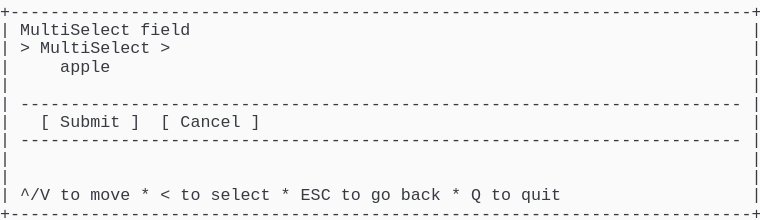
t = 0.00 s
t = 1.03 s: frame unchanged from t = 0.00 s, image omitted
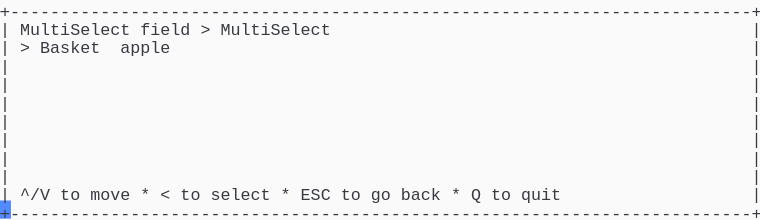
t = 2.19 s
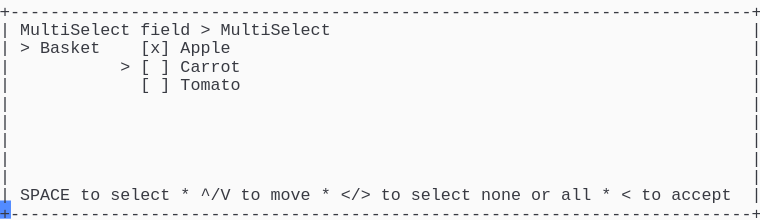
t = 3.20 s
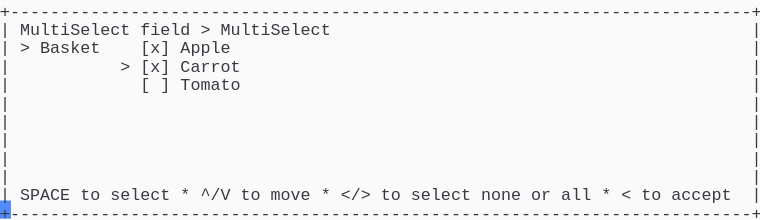
t = 4.50 s
t = 5.19 s: frame unchanged from t = 4.50 s, image omitted

The animated SVG that drew these frames (rendered in a browser with its animation timeline set to each time). Animation: 1 CSS @keyframes rule; one cycle of 6.56 s, repeats indefinitely.

<svg xmlns="http://www.w3.org/2000/svg" xmlns:xlink="http://www.w3.org/1999/xlink" width="760" height="220.44"><rect width="760" height="220.44" rx="0" ry="0" class="a"></rect><svg height="220.44" viewBox="0 0 76 22.044" width="760" xmlns="http://www.w3.org/2000/svg" xmlns:xlink="http://www.w3.org/1999/xlink"><style>.a{fill:rgb(250,250,250)}.b{font-family:Consolas,"Courier New",Courier,"Liberation Mono",monospace}.c{fill:rgb(56,58,66);white-space:pre}.d{fill:transparent}.e{fill:rgb(82,139,255)}.g{animation-duration:6.562s;animation-iteration-count:infinite;animation-name:f;animation-timing-function:steps(1,end)}@keyframes f{0%{transform:translateX(-0px)}0%{transform:translateX(-76px)}21%{transform:translateX(-152px)}33.3%{transform:translateX(-228px)}45.7%{transform:translateX(-304px)}58.1%{transform:translateX(-380px)}100%{transform:translateX(-456px)}}</style><g font-family="Consolas, &quot;Courier New&quot;, Courier, &quot;Liberation Mono&quot;, monospace" font-size="1.67" class="b"><defs><symbol id="1"><text x="0" y="1.67" class="c" textLength="76.152" lengthAdjust="spacingAndGlyphs">+--------------------------------------------------------------------------+</text></symbol><symbol id="2"><text x="0" y="1.67" class="c" textLength="1.002" lengthAdjust="spacingAndGlyphs">|</text><text x="75.14999999999999" y="1.67" class="c" textLength="1.002" lengthAdjust="spacingAndGlyphs">|</text></symbol><symbol id="3"><text x="0" y="1.67" class="c" textLength="1.002" lengthAdjust="spacingAndGlyphs">|</text><text x="2.004" y="1.67" class="c" textLength="72.144" lengthAdjust="spacingAndGlyphs">------------------------------------------------------------------------</text><text x="75.14999999999999" y="1.67" class="c" textLength="1.002" lengthAdjust="spacingAndGlyphs">|</text></symbol><symbol id="4"><text x="0" y="1.67" class="c" textLength="1.002" lengthAdjust="spacingAndGlyphs">|</text><text x="2.004" y="1.67" class="c" textLength="3.006" lengthAdjust="spacingAndGlyphs">^/V</text><text x="6.012" y="1.67" class="c" textLength="2.004" lengthAdjust="spacingAndGlyphs">to</text><text x="9.017999999999999" y="1.67" class="c" textLength="4.008" lengthAdjust="spacingAndGlyphs">move</text><text x="14.027999999999999" y="1.67" class="c" textLength="1.002" lengthAdjust="spacingAndGlyphs">*</text><text x="16.032" y="1.67" class="c" textLength="1.002" lengthAdjust="spacingAndGlyphs">&lt;</text><text x="18.035999999999998" y="1.67" class="c" textLength="2.004" lengthAdjust="spacingAndGlyphs">to</text><text x="21.041999999999998" y="1.67" class="c" textLength="6.012" lengthAdjust="spacingAndGlyphs">select</text><text x="28.055999999999997" y="1.67" class="c" textLength="1.002" lengthAdjust="spacingAndGlyphs">*</text><text x="30.059999999999995" y="1.67" class="c" textLength="3.006" lengthAdjust="spacingAndGlyphs">ESC</text><text x="34.068" y="1.67" class="c" textLength="2.004" lengthAdjust="spacingAndGlyphs">to</text><text x="37.074" y="1.67" class="c" textLength="2.004" lengthAdjust="spacingAndGlyphs">go</text><text x="40.08" y="1.67" class="c" textLength="4.008" lengthAdjust="spacingAndGlyphs">back</text><text x="45.089999999999996" y="1.67" class="c" textLength="1.002" lengthAdjust="spacingAndGlyphs">*</text><text x="47.093999999999994" y="1.67" class="c" textLength="1.002" lengthAdjust="spacingAndGlyphs">Q</text><text x="49.098" y="1.67" class="c" textLength="2.004" lengthAdjust="spacingAndGlyphs">to</text><text x="52.104" y="1.67" class="c" textLength="4.008" lengthAdjust="spacingAndGlyphs">quit</text><text x="75.14999999999999" y="1.67" class="c" textLength="1.002" lengthAdjust="spacingAndGlyphs">|</text></symbol><symbol id="5"><text x="0" y="1.67" class="c" textLength="1.002" lengthAdjust="spacingAndGlyphs">|</text><text x="2.004" y="1.67" class="c" textLength="11.022" lengthAdjust="spacingAndGlyphs">MultiSelect</text><text x="14.027999999999999" y="1.67" class="c" textLength="5.01" lengthAdjust="spacingAndGlyphs">field</text><text x="20.04" y="1.67" class="c" textLength="1.002" lengthAdjust="spacingAndGlyphs">&gt;</text><text x="22.043999999999997" y="1.67" class="c" textLength="11.022" lengthAdjust="spacingAndGlyphs">MultiSelect</text><text x="75.14999999999999" y="1.67" class="c" textLength="1.002" lengthAdjust="spacingAndGlyphs">|</text></symbol><symbol id="6"><text x="0" y="1.67" class="c" textLength="1.002" lengthAdjust="spacingAndGlyphs">|</text><text x="14.027999999999999" y="1.67" class="c" textLength="1.002" lengthAdjust="spacingAndGlyphs">[</text><text x="16.032" y="1.67" class="c" textLength="1.002" lengthAdjust="spacingAndGlyphs">]</text><text x="18.035999999999998" y="1.67" class="c" textLength="6.012" lengthAdjust="spacingAndGlyphs">Tomato</text><text x="75.14999999999999" y="1.67" class="c" textLength="1.002" lengthAdjust="spacingAndGlyphs">|</text></symbol><symbol id="7"><text x="0" y="1.67" class="c" textLength="1.002" lengthAdjust="spacingAndGlyphs">|</text><text x="2.004" y="1.67" class="c" textLength="5.01" lengthAdjust="spacingAndGlyphs">SPACE</text><text x="8.016" y="1.67" class="c" textLength="2.004" lengthAdjust="spacingAndGlyphs">to</text><text x="11.021999999999998" y="1.67" class="c" textLength="6.012" lengthAdjust="spacingAndGlyphs">select</text><text x="18.035999999999998" y="1.67" class="c" textLength="1.002" lengthAdjust="spacingAndGlyphs">*</text><text x="20.04" y="1.67" class="c" textLength="3.006" lengthAdjust="spacingAndGlyphs">^/V</text><text x="24.048" y="1.67" class="c" textLength="2.004" lengthAdjust="spacingAndGlyphs">to</text><text x="27.054" y="1.67" class="c" textLength="4.008" lengthAdjust="spacingAndGlyphs">move</text><text x="32.064" y="1.67" class="c" textLength="1.002" lengthAdjust="spacingAndGlyphs">*</text><text x="34.068" y="1.67" class="c" textLength="3.006" lengthAdjust="spacingAndGlyphs">&lt;/&gt;</text><text x="38.07599999999999" y="1.67" class="c" textLength="2.004" lengthAdjust="spacingAndGlyphs">to</text><text x="41.082" y="1.67" class="c" textLength="6.012" lengthAdjust="spacingAndGlyphs">select</text><text x="48.096" y="1.67" class="c" textLength="4.008" lengthAdjust="spacingAndGlyphs">none</text><text x="53.105999999999995" y="1.67" class="c" textLength="2.004" lengthAdjust="spacingAndGlyphs">or</text><text x="56.111999999999995" y="1.67" class="c" textLength="3.006" lengthAdjust="spacingAndGlyphs">all</text><text x="60.11999999999999" y="1.67" class="c" textLength="1.002" lengthAdjust="spacingAndGlyphs">*</text><text x="62.123999999999995" y="1.67" class="c" textLength="1.002" lengthAdjust="spacingAndGlyphs">&lt;</text><text x="64.128" y="1.67" class="c" textLength="2.004" lengthAdjust="spacingAndGlyphs">to</text><text x="67.134" y="1.67" class="c" textLength="6.012" lengthAdjust="spacingAndGlyphs">accept</text><text x="75.14999999999999" y="1.67" class="c" textLength="1.002" lengthAdjust="spacingAndGlyphs">|</text></symbol><symbol id="8"><text x="0" y="1.67" class="c" textLength="1.002" lengthAdjust="spacingAndGlyphs">|</text><text x="2.004" y="1.67" class="c" textLength="1.002" lengthAdjust="spacingAndGlyphs">&gt;</text><text x="4.008" y="1.67" class="c" textLength="6.012" lengthAdjust="spacingAndGlyphs">Basket</text><text x="14.027999999999999" y="1.67" class="c" textLength="3.006" lengthAdjust="spacingAndGlyphs">[x]</text><text x="18.035999999999998" y="1.67" class="c" textLength="5.01" lengthAdjust="spacingAndGlyphs">Apple</text><text x="75.14999999999999" y="1.67" class="c" textLength="1.002" lengthAdjust="spacingAndGlyphs">|</text></symbol><symbol id="9"><text x="0" y="1.67" class="c" textLength="1.002" lengthAdjust="spacingAndGlyphs">|</text><text x="12.024" y="1.67" class="c" textLength="1.002" lengthAdjust="spacingAndGlyphs">&gt;</text><text x="14.027999999999999" y="1.67" class="c" textLength="3.006" lengthAdjust="spacingAndGlyphs">[x]</text><text x="18.035999999999998" y="1.67" class="c" textLength="6.012" lengthAdjust="spacingAndGlyphs">Carrot</text><text x="75.14999999999999" y="1.67" class="c" textLength="1.002" lengthAdjust="spacingAndGlyphs">|</text></symbol><symbol id="a"><rect height="12" width="76" x="0" y="0" class="d"></rect></symbol><symbol id="b"><rect height="1.837" width="1.1022" class="e"></rect></symbol></defs><rect height="22.044" width="76" class="a"></rect><g class="g"><svg x="0" y="0" width="532"><svg x="0"><use xlink:href="#a"></use><use xlink:href="#b" x="-0.0040000000000000036" y="0"></use></svg><svg x="76"><use xlink:href="#a"></use><use xlink:href="#b" x="75.996" y="20.031999999999996"></use><use xlink:href="#1" y="0"></use><text x="0" y="3.5069999999999997" class="c" textLength="1.002" lengthAdjust="spacingAndGlyphs">|</text><text x="2.004" y="3.5069999999999997" class="c" textLength="11.022" lengthAdjust="spacingAndGlyphs">MultiSelect</text><text x="14.027999999999999" y="3.5069999999999997" class="c" textLength="5.01" lengthAdjust="spacingAndGlyphs">field</text><text x="75.14999999999999" y="3.5069999999999997" class="c" textLength="1.002" lengthAdjust="spacingAndGlyphs">|</text><text x="0" y="5.343999999999999" class="c" textLength="1.002" lengthAdjust="spacingAndGlyphs">|</text><text x="2.004" y="5.343999999999999" class="c" textLength="1.002" lengthAdjust="spacingAndGlyphs">&gt;</text><text x="4.008" y="5.343999999999999" class="c" textLength="11.022" lengthAdjust="spacingAndGlyphs">MultiSelect</text><text x="16.032" y="5.343999999999999" class="c" textLength="1.002" lengthAdjust="spacingAndGlyphs">&gt;</text><text x="75.14999999999999" y="5.343999999999999" class="c" textLength="1.002" lengthAdjust="spacingAndGlyphs">|</text><text x="0" y="7.181" class="c" textLength="1.002" lengthAdjust="spacingAndGlyphs">|</text><text x="6.012" y="7.181" class="c" textLength="5.01" lengthAdjust="spacingAndGlyphs">apple</text><text x="75.14999999999999" y="7.181" class="c" textLength="1.002" lengthAdjust="spacingAndGlyphs">|</text><use xlink:href="#2" y="7.348"></use><use xlink:href="#3" y="9.185"></use><text x="0" y="12.692" class="c" textLength="1.002" lengthAdjust="spacingAndGlyphs">|</text><text x="4.008" y="12.692" class="c" textLength="1.002" lengthAdjust="spacingAndGlyphs">[</text><text x="6.012" y="12.692" class="c" textLength="6.012" lengthAdjust="spacingAndGlyphs">Submit</text><text x="13.026" y="12.692" class="c" textLength="1.002" lengthAdjust="spacingAndGlyphs">]</text><text x="16.032" y="12.692" class="c" textLength="1.002" lengthAdjust="spacingAndGlyphs">[</text><text x="18.035999999999998" y="12.692" class="c" textLength="6.012" lengthAdjust="spacingAndGlyphs">Cancel</text><text x="25.05" y="12.692" class="c" textLength="1.002" lengthAdjust="spacingAndGlyphs">]</text><text x="75.14999999999999" y="12.692" class="c" textLength="1.002" lengthAdjust="spacingAndGlyphs">|</text><use xlink:href="#3" y="12.859"></use><use xlink:href="#2" y="14.696"></use><use xlink:href="#2" y="16.533"></use><use xlink:href="#4" y="18.37"></use><use xlink:href="#1" y="20.206999999999997"></use></svg><svg x="152"><use xlink:href="#a"></use><use xlink:href="#b" x="75.996" y="20.031999999999996"></use><use xlink:href="#1" y="0"></use><use xlink:href="#5" y="1.837"></use><text x="0" y="5.343999999999999" class="c" textLength="1.002" lengthAdjust="spacingAndGlyphs">|</text><text x="2.004" y="5.343999999999999" class="c" textLength="1.002" lengthAdjust="spacingAndGlyphs">&gt;</text><text x="4.008" y="5.343999999999999" class="c" textLength="6.012" lengthAdjust="spacingAndGlyphs">Basket</text><text x="12.024" y="5.343999999999999" class="c" textLength="5.01" lengthAdjust="spacingAndGlyphs">apple</text><text x="75.14999999999999" y="5.343999999999999" class="c" textLength="1.002" lengthAdjust="spacingAndGlyphs">|</text><use xlink:href="#2" y="5.511"></use><use xlink:href="#2" y="7.348"></use><use xlink:href="#2" y="9.185"></use><use xlink:href="#2" y="11.022"></use><use xlink:href="#2" y="12.859"></use><use xlink:href="#2" y="14.696"></use><use xlink:href="#2" y="16.533"></use><use xlink:href="#4" y="18.37"></use><use xlink:href="#1" y="20.206999999999997"></use></svg><svg x="228"><use xlink:href="#a"></use><use xlink:href="#b" x="75.996" y="20.031999999999996"></use><use xlink:href="#1" y="0"></use><use xlink:href="#5" y="1.837"></use><text x="0" y="5.343999999999999" class="c" textLength="1.002" lengthAdjust="spacingAndGlyphs">|</text><text x="2.004" y="5.343999999999999" class="c" textLength="1.002" lengthAdjust="spacingAndGlyphs">&gt;</text><text x="4.008" y="5.343999999999999" class="c" textLength="6.012" lengthAdjust="spacingAndGlyphs">Basket</text><text x="12.024" y="5.343999999999999" class="c" textLength="1.002" lengthAdjust="spacingAndGlyphs">&gt;</text><text x="14.027999999999999" y="5.343999999999999" class="c" textLength="3.006" lengthAdjust="spacingAndGlyphs">[x]</text><text x="18.035999999999998" y="5.343999999999999" class="c" textLength="5.01" lengthAdjust="spacingAndGlyphs">Apple</text><text x="75.14999999999999" y="5.343999999999999" class="c" textLength="1.002" lengthAdjust="spacingAndGlyphs">|</text><text x="0" y="7.181" class="c" textLength="1.002" lengthAdjust="spacingAndGlyphs">|</text><text x="14.027999999999999" y="7.181" class="c" textLength="1.002" lengthAdjust="spacingAndGlyphs">[</text><text x="16.032" y="7.181" class="c" textLength="1.002" lengthAdjust="spacingAndGlyphs">]</text><text x="18.035999999999998" y="7.181" class="c" textLength="6.012" lengthAdjust="spacingAndGlyphs">Carrot</text><text x="75.14999999999999" y="7.181" class="c" textLength="1.002" lengthAdjust="spacingAndGlyphs">|</text><use xlink:href="#6" y="7.348"></use><use xlink:href="#2" y="9.185"></use><use xlink:href="#2" y="11.022"></use><use xlink:href="#2" y="12.859"></use><use xlink:href="#2" y="14.696"></use><use xlink:href="#2" y="16.533"></use><use xlink:href="#7" y="18.37"></use><use xlink:href="#1" y="20.206999999999997"></use></svg><svg x="304"><use xlink:href="#a"></use><use xlink:href="#b" x="75.996" y="20.031999999999996"></use><use xlink:href="#1" y="0"></use><use xlink:href="#5" y="1.837"></use><use xlink:href="#8" y="3.674"></use><text x="0" y="7.181" class="c" textLength="1.002" lengthAdjust="spacingAndGlyphs">|</text><text x="12.024" y="7.181" class="c" textLength="1.002" lengthAdjust="spacingAndGlyphs">&gt;</text><text x="14.027999999999999" y="7.181" class="c" textLength="1.002" lengthAdjust="spacingAndGlyphs">[</text><text x="16.032" y="7.181" class="c" textLength="1.002" lengthAdjust="spacingAndGlyphs">]</text><text x="18.035999999999998" y="7.181" class="c" textLength="6.012" lengthAdjust="spacingAndGlyphs">Carrot</text><text x="75.14999999999999" y="7.181" class="c" textLength="1.002" lengthAdjust="spacingAndGlyphs">|</text><use xlink:href="#6" y="7.348"></use><use xlink:href="#2" y="9.185"></use><use xlink:href="#2" y="11.022"></use><use xlink:href="#2" y="12.859"></use><use xlink:href="#2" y="14.696"></use><use xlink:href="#2" y="16.533"></use><use xlink:href="#7" y="18.37"></use><use xlink:href="#1" y="20.206999999999997"></use></svg><svg x="380"><use xlink:href="#a"></use><use xlink:href="#b" x="75.996" y="20.031999999999996"></use><use xlink:href="#1" y="0"></use><use xlink:href="#5" y="1.837"></use><use xlink:href="#8" y="3.674"></use><use xlink:href="#9" y="5.511"></use><use xlink:href="#6" y="7.348"></use><use xlink:href="#2" y="9.185"></use><use xlink:href="#2" y="11.022"></use><use xlink:href="#2" y="12.859"></use><use xlink:href="#2" y="14.696"></use><use xlink:href="#2" y="16.533"></use><use xlink:href="#7" y="18.37"></use><use xlink:href="#1" y="20.206999999999997"></use></svg><svg x="456"><use xlink:href="#a"></use><use xlink:href="#b" x="0.996" y="20.031999999999996"></use><use xlink:href="#5" y="0"></use><use xlink:href="#8" y="1.837"></use><use xlink:href="#9" y="3.674"></use><use xlink:href="#6" y="5.511"></use><use xlink:href="#2" y="7.348"></use><use xlink:href="#2" y="9.185"></use><use xlink:href="#2" y="11.022"></use><use xlink:href="#2" y="12.859"></use><use xlink:href="#2" y="14.696"></use><use xlink:href="#7" y="16.533"></use><use xlink:href="#1" y="18.37"></use></svg></svg></g></g></svg></svg>
